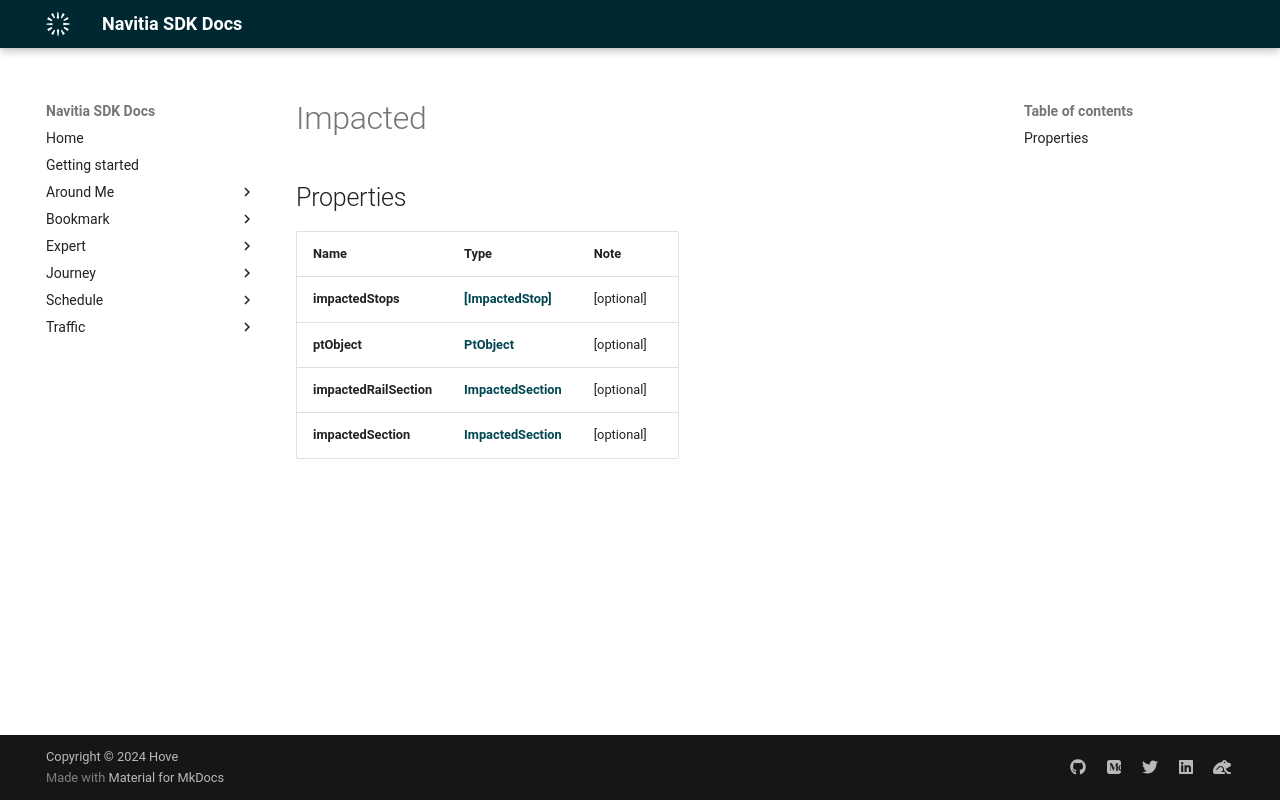

repository: hove-io/navitia_sdk_docs · page: expert/ios/model/Impacted/index.html · generator: mkdocs


# Impacted

## Properties

Name | Type | Note
---- | ---- | ----
**impactedStops** | [**[ImpactedStop]**](ImpactedStop.md) | [optional] 
**ptObject** | [**PtObject**](PtObject.md) | [optional] 
**impactedRailSection** | [**ImpactedSection**](ImpactedSection.md) | [optional] 
**impactedSection** | [**ImpactedSection**](ImpactedSection.md) | [optional] 
